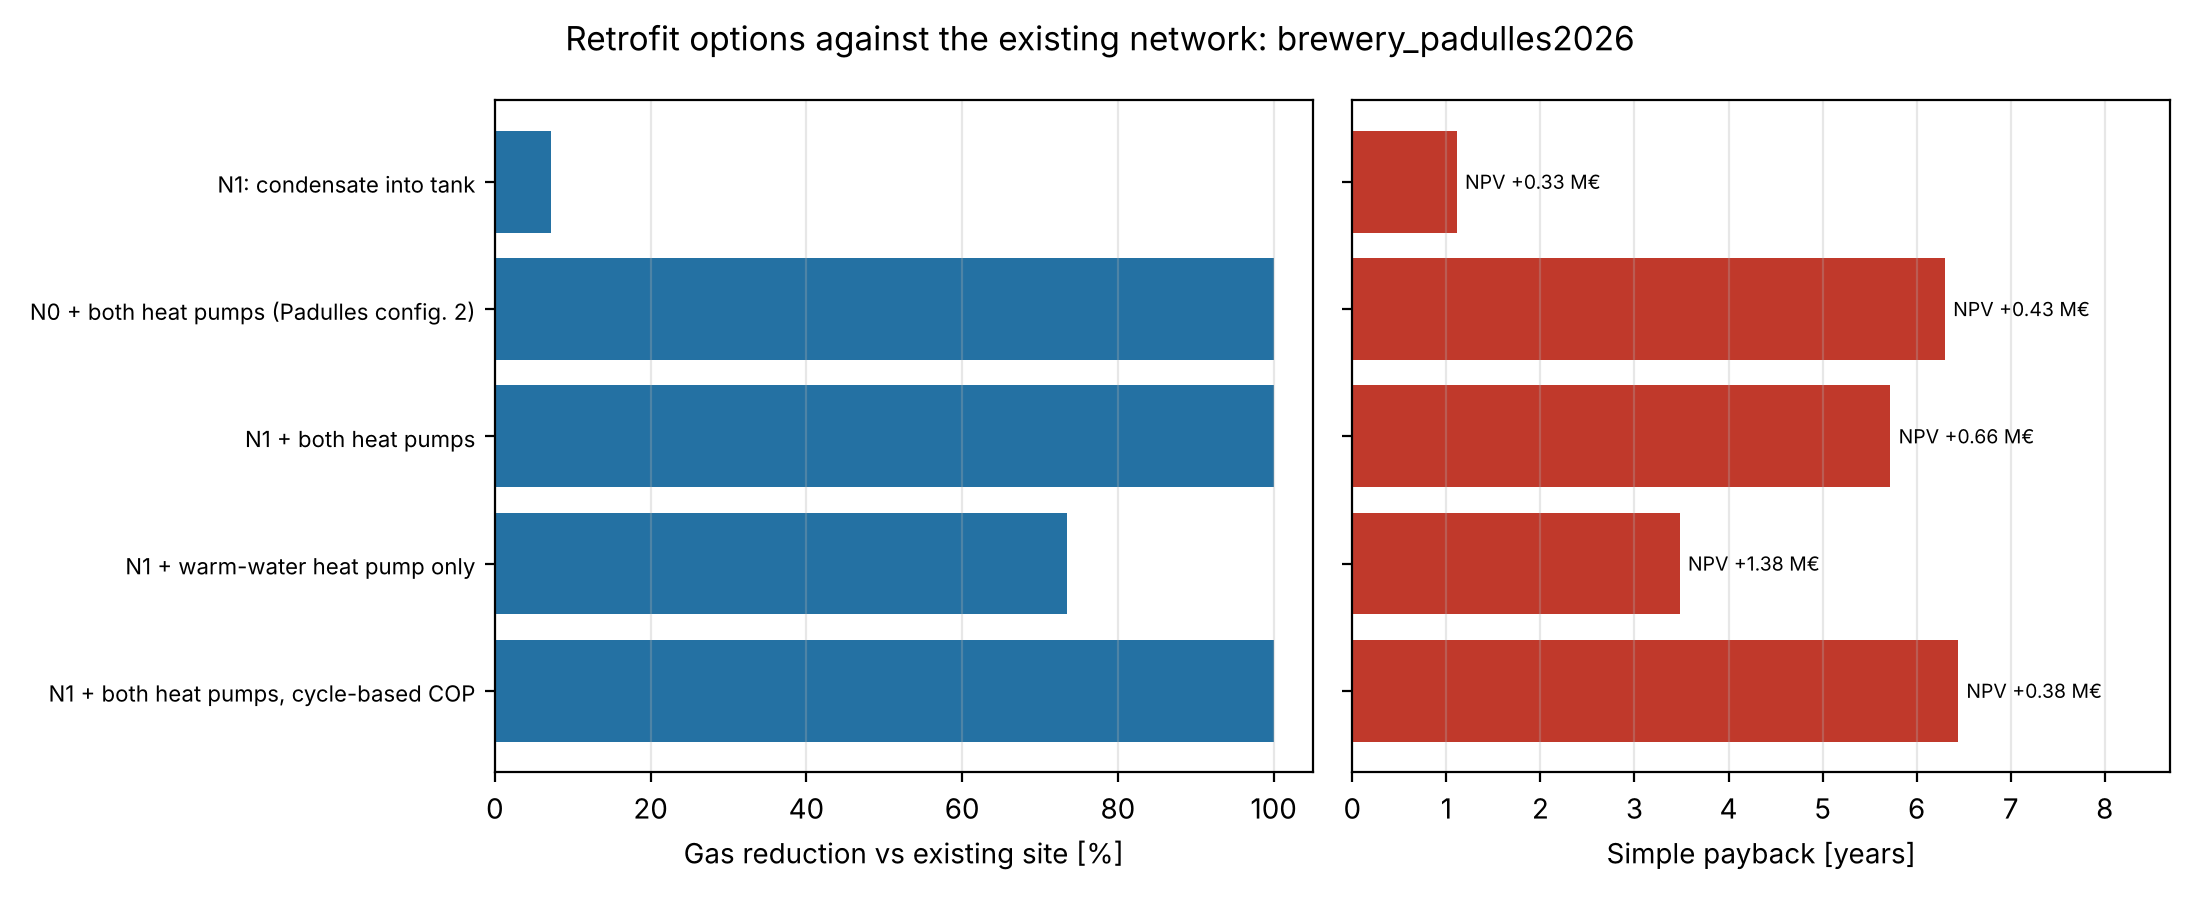

The data file committed next to this chart (first rows):
option, network, Qh_network, heat_pumps, Qh_residual, W_heat_pumps, refrigeration_taken_over, capex_EUR, savings_EUR, payback_years, npv_EUR, gas_reduction_vs_baseline, co2_avoided_t, primary_energy_reduction, break_even_ratio_NPV
N1: condensate into tank, N1 condensate into tank, 10.48, none, 10.48, 0.0, 0.0, 55972, 50404, 1.11, 333235, 0.0722, 176.0, 0.0654, inf
N0 + both heat pumps (Padulles config. 2…, N0 existing, 11.3, CO2 HP (warm water) 8.30 (COP 3.55), HTH…, 0.0, 3.848, 3.221, 1887500, 299795, 6.3, 427439, 1.0, 2100, 0.5043, 2.563
N1 + both heat pumps, N1 condensate into tank, 10.48, CO2 HP (warm water) 7.48 (COP 3.55), HTH…, 0.0, 3.618, 3.221, 1882325, 329071, 5.72, 658678, 1.0, 2124, 0.5339, 2.792
N1 + warm-water heat pump only, N1 condensate into tank, 10.48, CO2 HP (warm water) 7.48 (COP 3.55), 3.0, 2.11, 3.221, 1137325, 326511, 3.48, 1383908, 0.7345, 1639, 0.4874, 4.742
N1 + both heat pumps, cycle-based COP, N1 condensate into tank, 10.48, CO2 HP (warm water) 7.48 (COP 3.11), HTH…, 0.0, 3.941, 3.221, 1882325, 292429, 6.44, 375737, 1.0, 2090, 0.4923, 2.512
